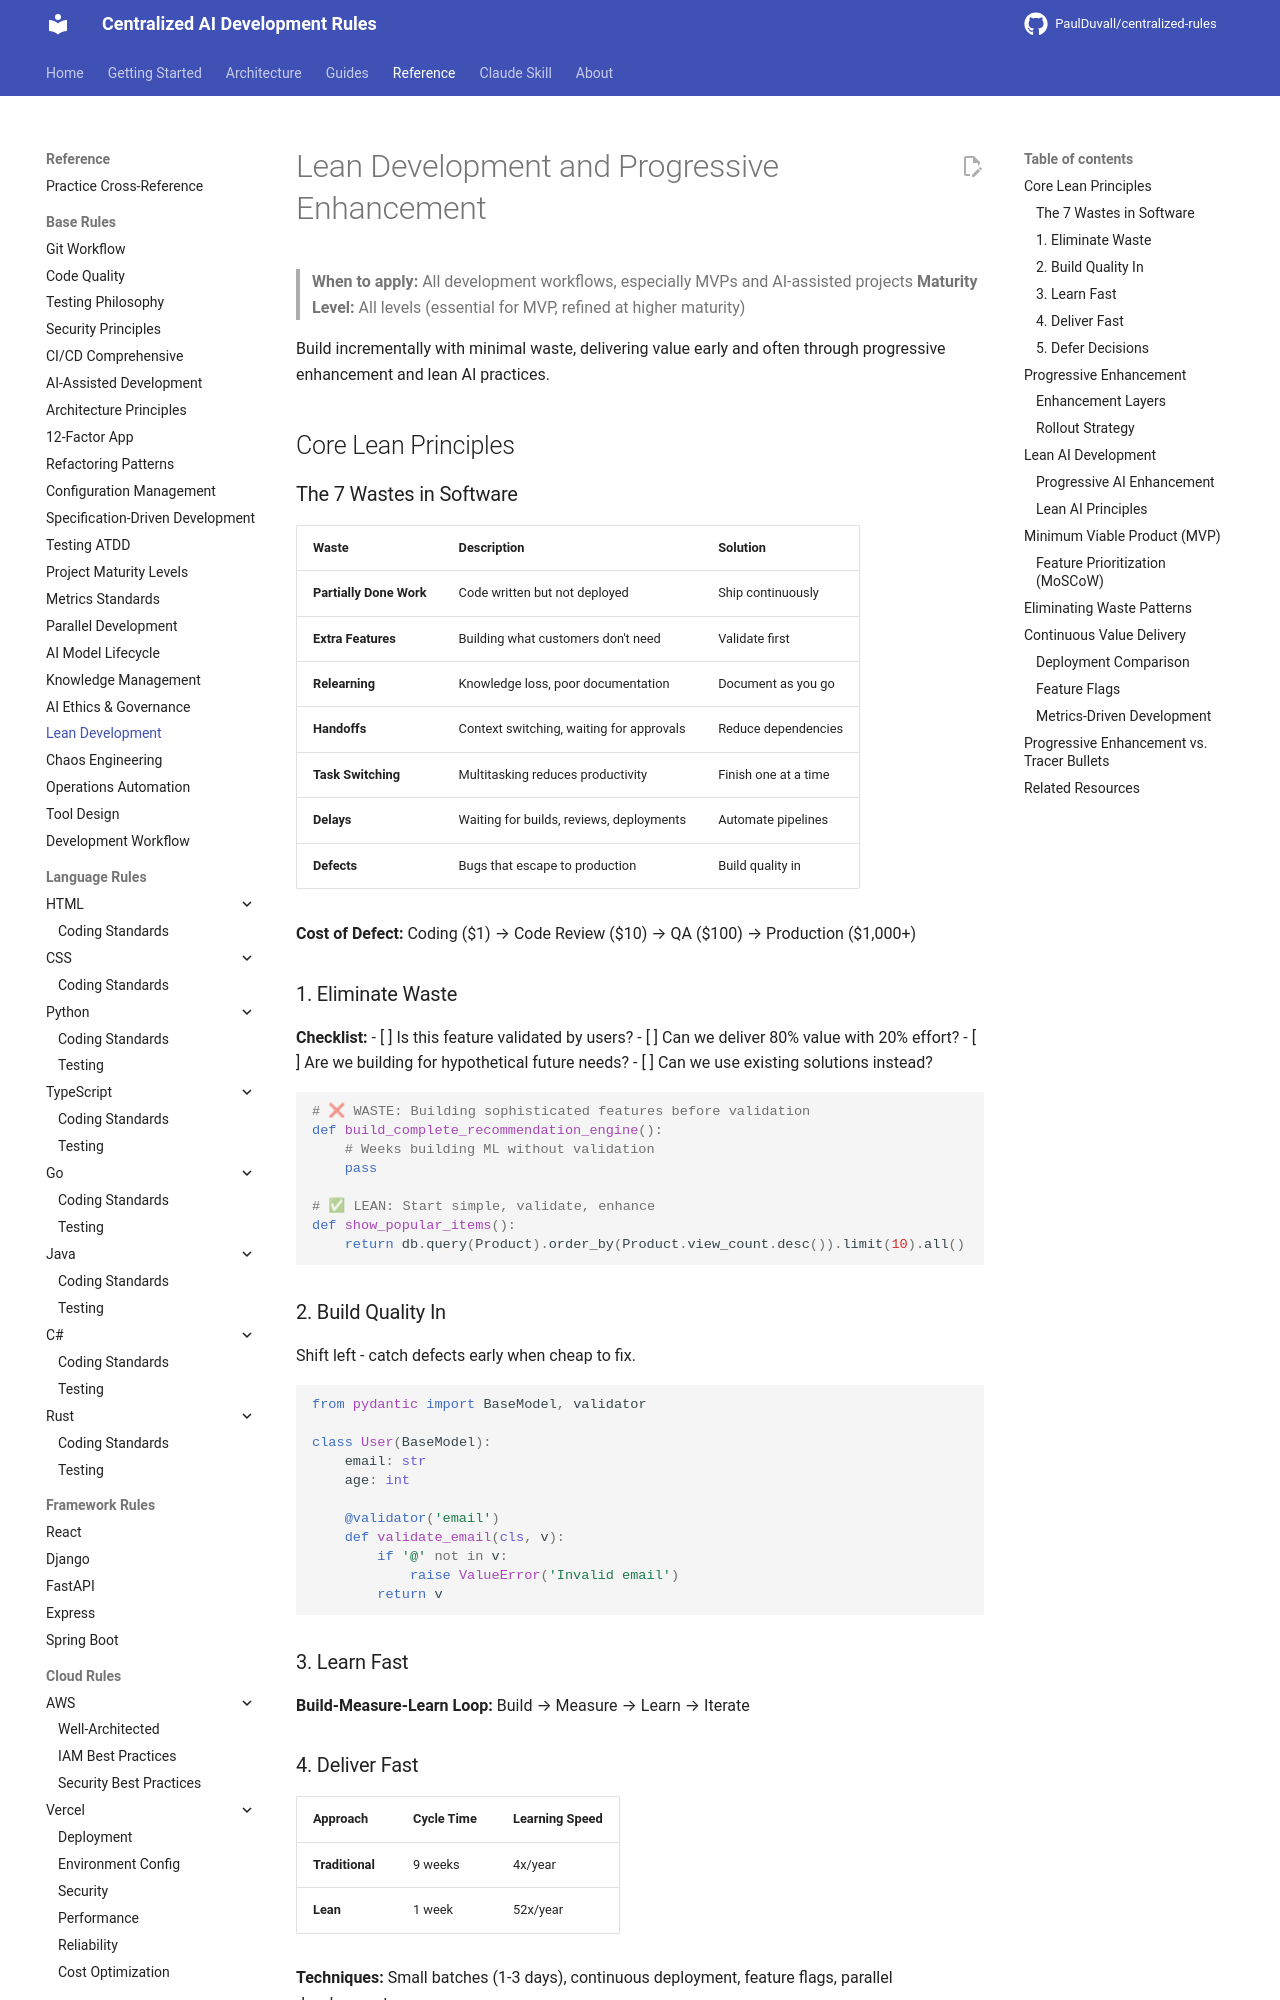

repository: PaulDuvall/centralized-rules · page: base/lean-development/index.html · generator: mkdocs

# Lean Development and Progressive Enhancement

> **When to apply:** All development workflows, especially MVPs and AI-assisted projects
> **Maturity Level:** All levels (essential for MVP, refined at higher maturity)

Build incrementally with minimal waste, delivering value early and often through progressive enhancement and lean AI practices.

## Core Lean Principles

### The 7 Wastes in Software

| Waste | Description | Solution |
|-------|-------------|----------|
| **Partially Done Work** | Code written but not deployed | Ship continuously |
| **Extra Features** | Building what customers don't need | Validate first |
| **Relearning** | Knowledge loss, poor documentation | Document as you go |
| **Handoffs** | Context switching, waiting for approvals | Reduce dependencies |
| **Task Switching** | Multitasking reduces productivity | Finish one at a time |
| **Delays** | Waiting for builds, reviews, deployments | Automate pipelines |
| **Defects** | Bugs that escape to production | Build quality in |

**Cost of Defect:** Coding ($1) → Code Review ($10) → QA ($100) → Production ($1,000+)

### 1. Eliminate Waste

**Checklist:**
- [ ] Is this feature validated by users?
- [ ] Can we deliver 80% value with 20% effort?
- [ ] Are we building for hypothetical future needs?
- [ ] Can we use existing solutions instead?

```python
# ❌ WASTE: Building sophisticated features before validation
def build_complete_recommendation_engine():
    # Weeks building ML without validation
    pass

# ✅ LEAN: Start simple, validate, enhance
def show_popular_items():
    return db.query(Product).order_by(Product.view_count.desc()).limit(10).all()
```

### 2. Build Quality In

Shift left - catch defects early when cheap to fix.

```python
from pydantic import BaseModel, validator

class User(BaseModel):
    email: str
    age: int

    @validator('email')
    def validate_email(cls, v):
        if '@' not in v:
            raise ValueError('Invalid email')
        return v
```

### 3. Learn Fast

**Build-Measure-Learn Loop:** Build → Measure → Learn → Iterate

### 4. Deliver Fast

| Approach | Cycle Time | Learning Speed |
|----------|-----------|----------------|
| **Traditional** | 9 weeks | 4x/year |
| **Lean** | 1 week | 52x/year |

**Techniques:** Small batches (1-3 days), continuous deployment, feature flags, parallel development
